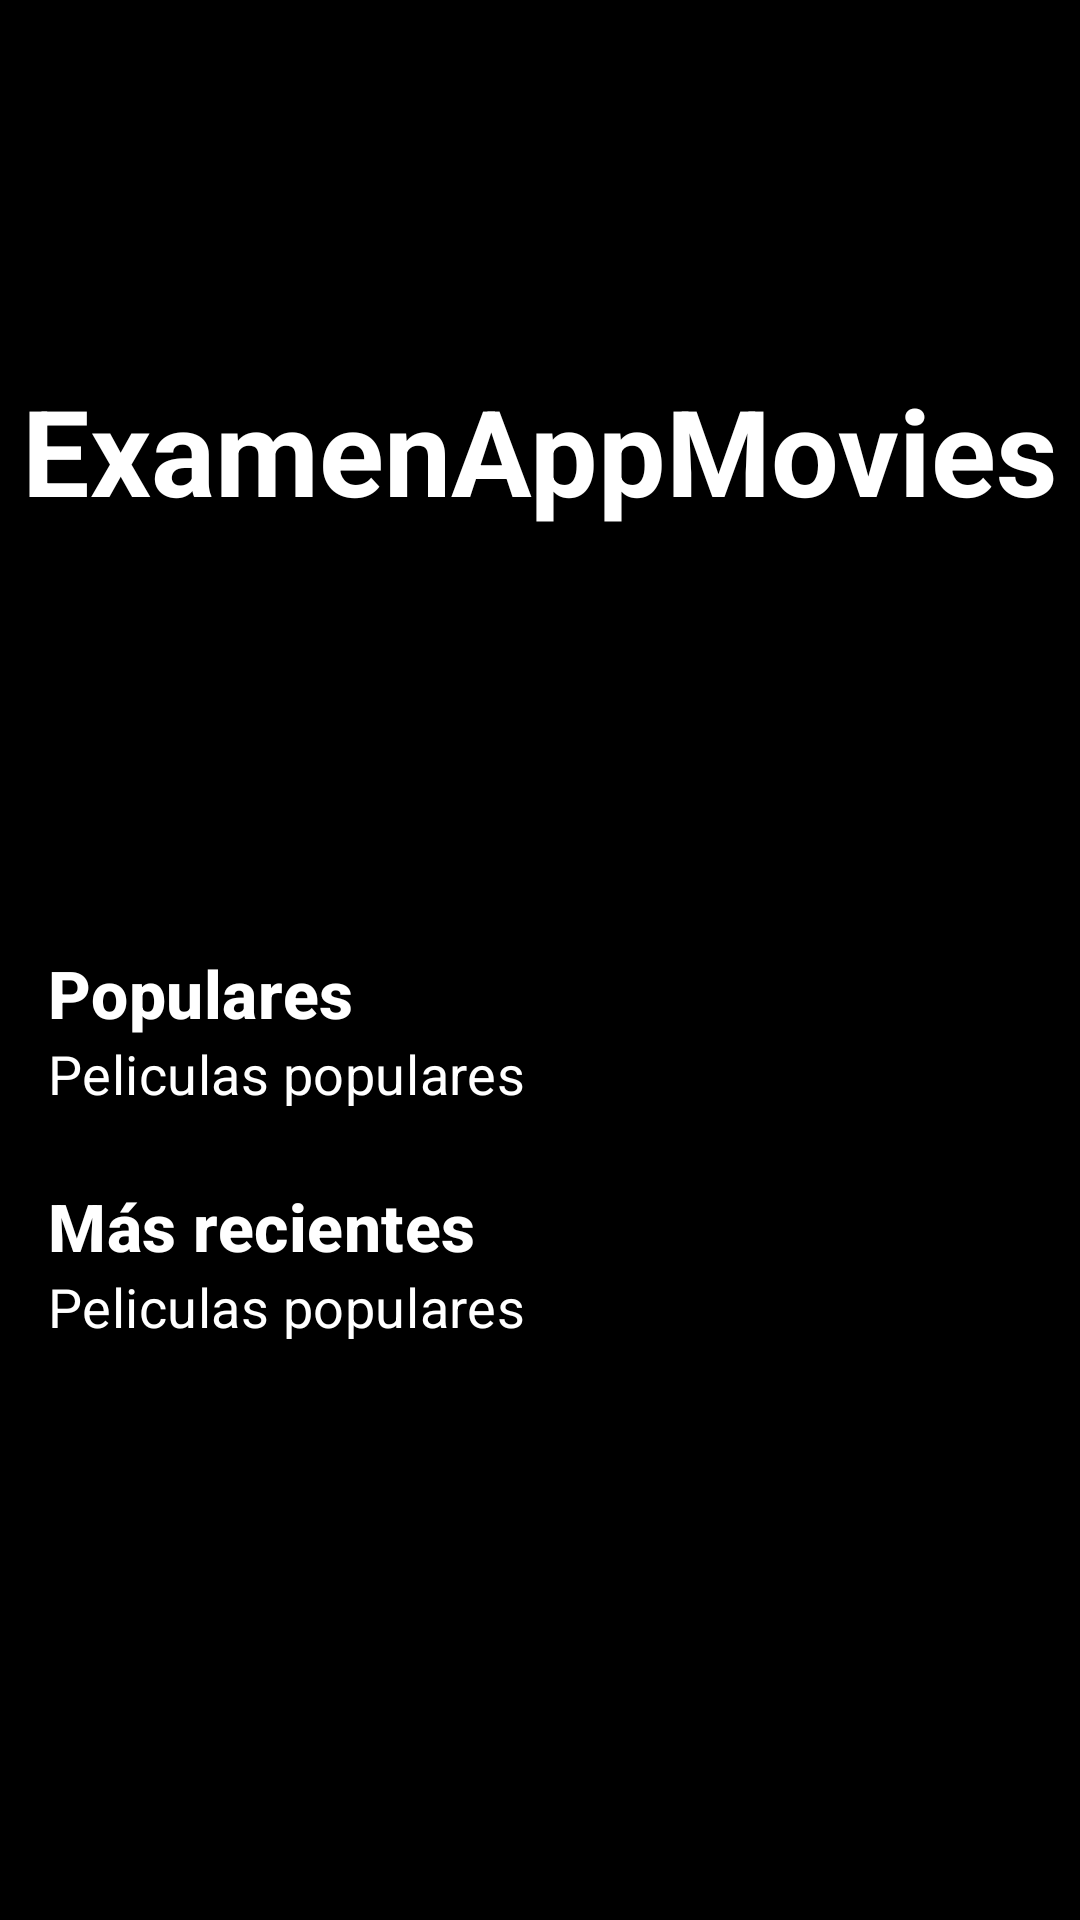

Reconstruct the res/layout file that produces this screen, plus the resources it refers to.
<!-- AndroidManifest.xml: application theme Theme.ExamenApp -->
<!-- res/layout/activity_main.xml -->
<?xml version="1.0" encoding="utf-8"?>
<androidx.constraintlayout.widget.ConstraintLayout
    xmlns:android="http://schemas.android.com/apk/res/android"
    xmlns:app="http://schemas.android.com/apk/res-auto"
    xmlns:tools="http://schemas.android.com/tools"
    android:id="@+id/containerMain"
    android:layout_width="match_parent"
    android:layout_height="match_parent"
    tools:context=".MovieListActivity"
    android:background="@color/black">

    <ImageView
        android:id="@+id/ivBgHome"
        android:layout_width="match_parent"
        android:layout_height="300dp"
        android:contentDescription="@string/bg_home"
        android:scaleType="centerCrop"
        android:src="@drawable/bg"
        android:transitionName="imageSpecimen"
        app:layout_constraintEnd_toEndOf="parent"
        app:layout_constraintStart_toStartOf="parent"
        app:layout_constraintTop_toTopOf="parent" />

    <TextView
        android:layout_width="wrap_content"
        android:layout_height="wrap_content"
        android:text="@string/app_name"
        android:textAppearance="?attr/textAppearanceHeadline3"
        android:textColor="@color/white"
        android:textSize="40sp"
        android:textStyle="bold"
        android:elevation="3dp"
        app:layout_constraintBottom_toBottomOf="@+id/ivBgHome"
        app:layout_constraintEnd_toEndOf="parent"
        app:layout_constraintStart_toStartOf="@+id/ivBgHome"
        app:layout_constraintTop_toTopOf="parent" />

    <ScrollView
        android:id="@+id/scrollView2"
        android:layout_width="match_parent"
        android:layout_height="match_parent"
        android:orientation="vertical">

        <LinearLayout
            android:layout_width="match_parent"
            android:layout_height="wrap_content"
            android:orientation="vertical">

            <View
                android:layout_width="match_parent"
                android:layout_height="320dp"
                android:background="@drawable/gradient_bg"
                app:layout_constraintBottom_toTopOf="@+id/scrollView2"
                app:layout_constraintEnd_toEndOf="parent"
                app:layout_constraintStart_toStartOf="parent"
                app:layout_constraintTop_toTopOf="parent" />

            <com.google.android.material.card.MaterialCardView
                android:layout_width="match_parent"
                android:layout_height="wrap_content"
                android:layout_marginTop="-20dp"
                android:backgroundTint="@color/black"
                android:elevation="10dp"
                app:cardCornerRadius="25dp">

                <LinearLayout
                    android:layout_width="match_parent"
                    android:layout_height="wrap_content"
                    android:orientation="vertical">

                    <TextView
                        android:layout_width="match_parent"
                        android:layout_height="wrap_content"
                        android:layout_marginStart="16dp"
                        android:layout_marginTop="16dp"
                        android:layout_marginEnd="16dp"
                        android:text="@string/popular"
                        android:textAppearance="?attr/textAppearanceSubtitle2"
                        android:textColor="@android:color/white"
                        android:textSize="22sp"
                        android:textStyle="bold" />

                    <TextView
                        android:layout_width="match_parent"
                        android:layout_height="wrap_content"
                        android:layout_marginStart="16dp"
                        android:layout_marginEnd="16dp"
                        android:text="@string/most_popular_movies"
                        android:textAppearance="?attr/textAppearanceSubtitle1"
                        android:textColor="@color/white"
                        android:textSize="18sp" />

                    <androidx.recyclerview.widget.RecyclerView
                        android:id="@+id/rvMoviesPopular"
                        android:layout_width="match_parent"
                        android:layout_height="wrap_content"
                        android:layout_marginTop="8dp"
                        android:clipToPadding="false"
                        android:paddingStart="16dp"
                        android:paddingEnd="16dp" />

                    <TextView
                        android:layout_width="match_parent"
                        android:layout_height="wrap_content"
                        android:layout_marginStart="16dp"
                        android:layout_marginTop="16dp"
                        android:layout_marginEnd="16dp"
                        android:text="@string/latest"
                        android:textAppearance="?attr/textAppearanceSubtitle2"
                        android:textColor="@android:color/white"
                        android:textSize="22sp"
                        android:textStyle="bold" />

                    <TextView
                        android:layout_width="match_parent"
                        android:layout_height="wrap_content"
                        android:layout_marginStart="16dp"
                        android:layout_marginEnd="16dp"
                        android:text="@string/most_popular_movies"
                        android:textAppearance="?attr/textAppearanceSubtitle1"
                        android:textColor="@color/white"
                        android:textSize="18sp" />

                    <androidx.recyclerview.widget.RecyclerView
                        android:id="@+id/rvMoviesLatest"
                        android:layout_width="match_parent"
                        android:layout_height="wrap_content"
                        android:layout_marginTop="8dp"
                        android:clipToPadding="false"
                        android:paddingStart="16dp"
                        android:paddingEnd="16dp" />

                </LinearLayout>

            </com.google.android.material.card.MaterialCardView>

        </LinearLayout>

    </ScrollView>

</androidx.constraintlayout.widget.ConstraintLayout>
<!-- resources referenced by this layout -->
<resources>
  <string name="app_name">ExamenAppMovies</string>
  <string name="bg_home">Imagen especimen</string>
  <string name="latest">Más recientes</string>
  <string name="most_popular_movies">Peliculas populares</string>
  <string name="popular">Populares</string>
  <style name="Theme.ExamenApp" parent="Theme.MaterialComponents.DayNight.DarkActionBar">
          
          <item name="colorPrimary">@color/colorPrimary</item>
          <item name="colorPrimaryVariant">@color/colorPrimaryDark</item>
          <item name="colorAccent">@color/colorAccent</item>
          
          <item name="colorSecondary">@color/teal_200</item>
          <item name="colorSecondaryVariant">@color/teal_700</item>
          <item name="colorOnSecondary">@color/black</item>
          <item name="windowActionBar">false</item>
          <item name="windowNoTitle">true</item>
          
          <item name="android:statusBarColor" tools:targetApi="l">?attr/colorPrimaryVariant</item>
          
      </style>
  <!-- not gathered from this repository: default colours our renderer supplied (Android Studio template values) -->
  <color name="teal_200">#FF03DAC5</color>
  <color name="teal_700">#FF018786</color>
  <color name="black">#FF000000</color>
  <color name="white">#FFFFFFFF</color>
  <color name="colorPrimary">#FF6200EE</color>
  <color name="colorPrimaryDark">#FF3700B3</color>
  <color name="colorAccent">#FF03DAC5</color>
</resources>
